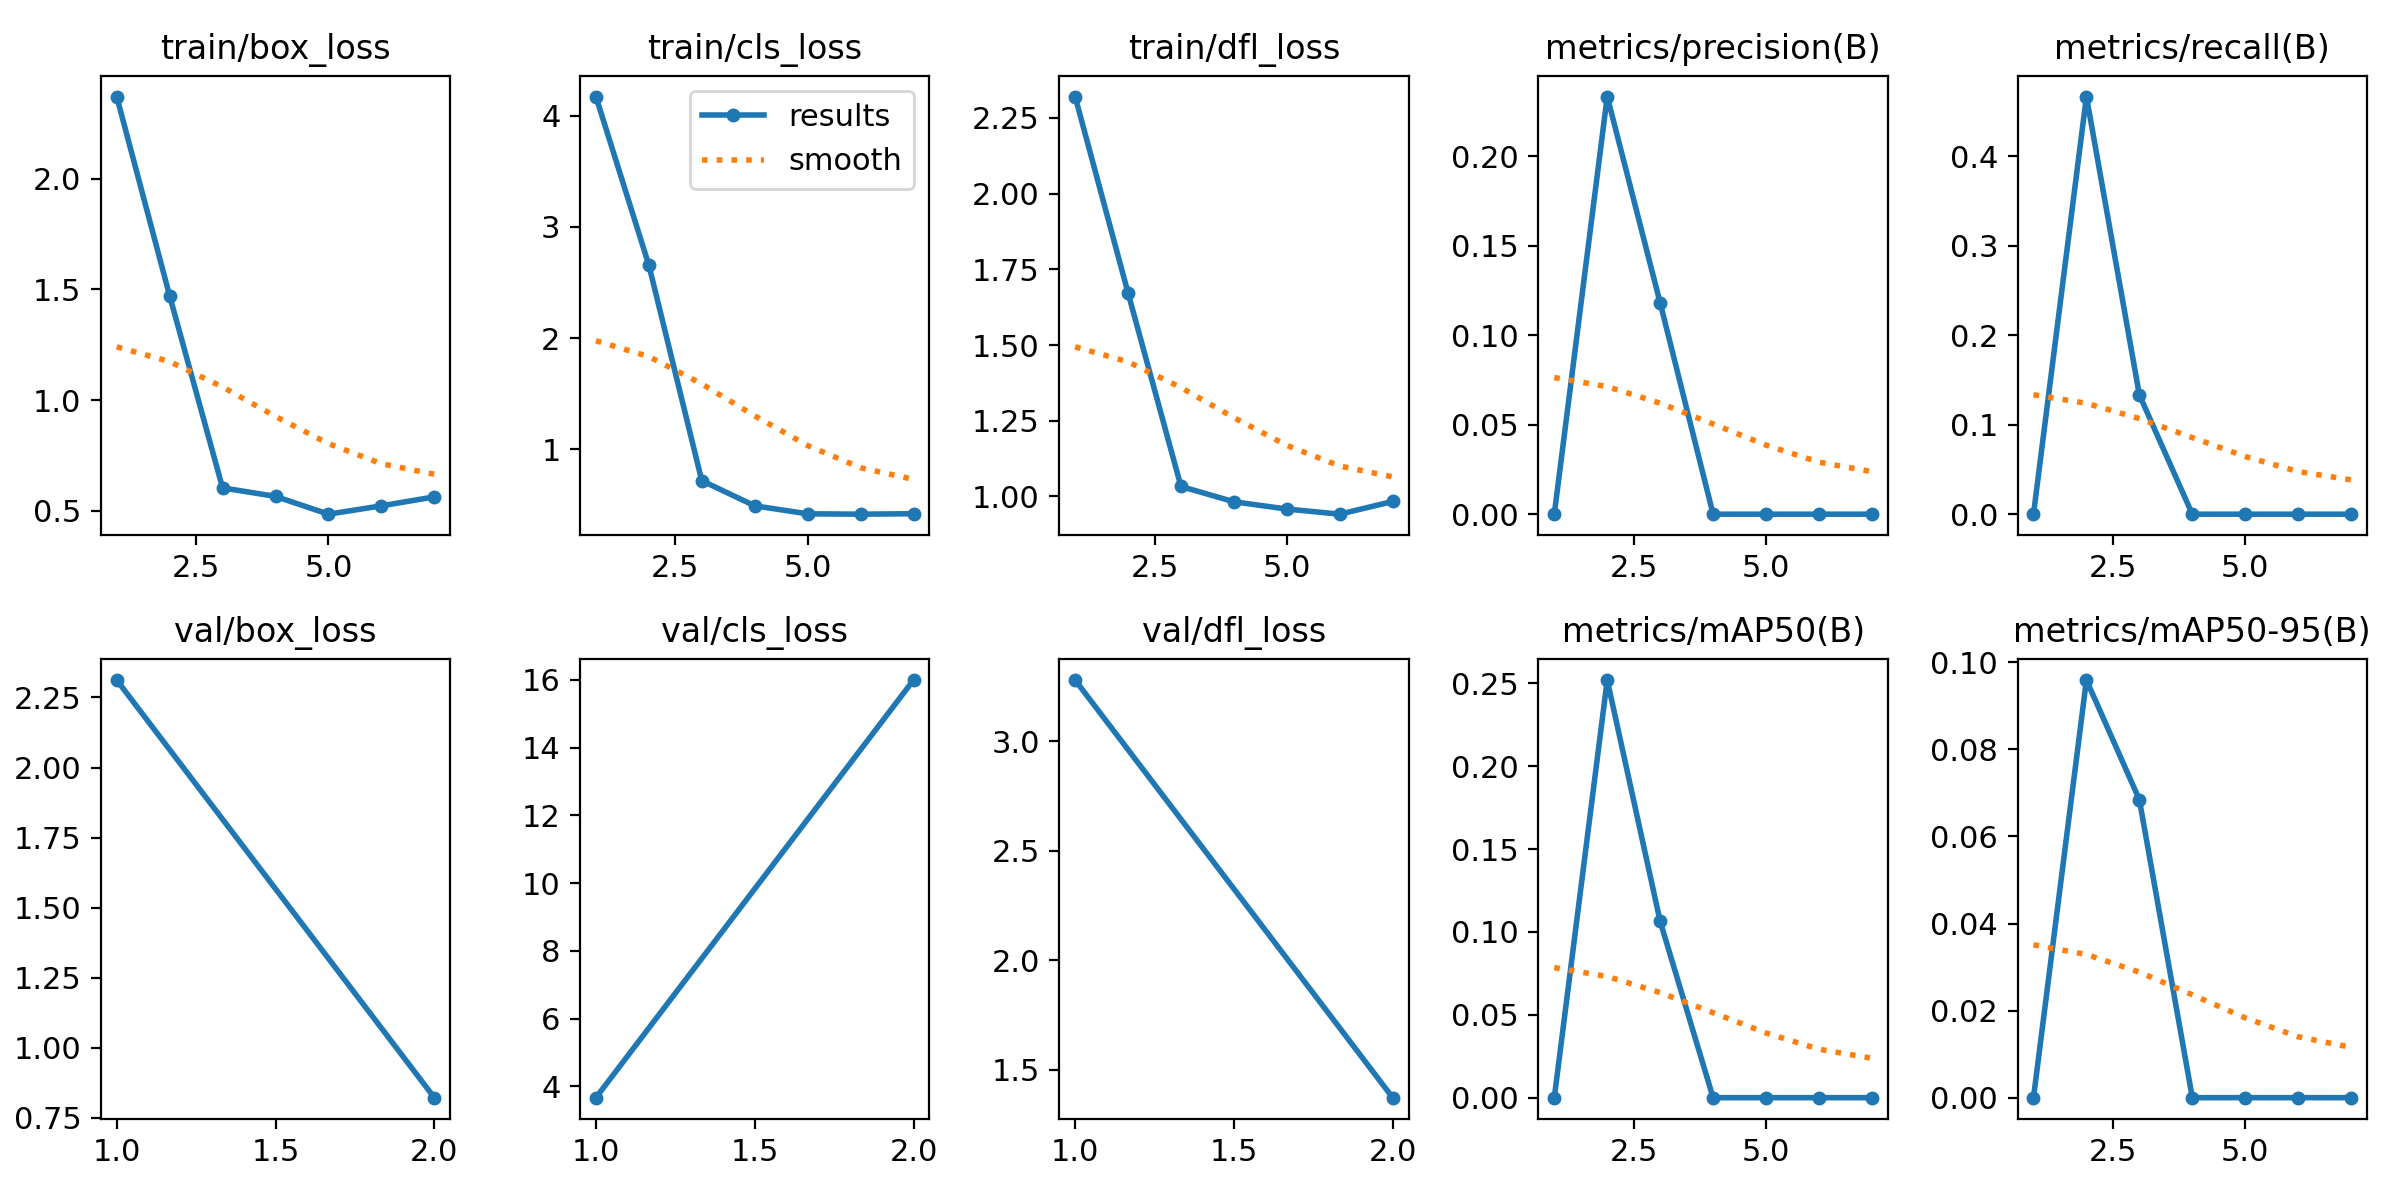

The table this chart was drawn from, first rows:
epoch, time, train/box_loss, train/cls_loss, train/dfl_loss, metrics/precision(B), metrics/recall(B), metrics/mAP50(B), metrics/mAP50-95(B), val/box_loss, val/cls_loss, val/dfl_loss, lr/pg0, lr/pg1, lr/pg2
1, 3.412, 2.372, 4.171, 2.321, 0, 0, 0, 0, 2.312, 3.669, 3.28, 0.0001334, 0.0001334, 0.0001334
2, 6.506, 1.471, 2.656, 1.672, 0.2333, 0.4667, 0.2519, 0.09593, 0.8225, 15.99, 1.371, 0.0002806, 0.0002806, 0.0002806
3, 9.511, 0.6032, 0.7188, 1.033, 0.1181, 0.1333, 0.1064, 0.06845, nan, nan, nan, 0.0004248, 0.0004248, 0.0004248
4, 12.63, 0.5646, 0.4922, 0.9825, 0, 0, 0, 0, nan, nan, nan, 0.0005661, 0.0005661, 0.0005661
5, 15.33, 0.4843, 0.4204, 0.9585, 0, 0, 0, 0, nan, nan, nan, 0.0007044, 0.0007044, 0.0007044
6, 18.12, 0.522, 0.4172, 0.9415, 0, 0, 0, 0, nan, nan, nan, 0.0008398, 0.0008398, 0.0008398
7, 20.84, 0.5625, 0.4211, 0.9835, 0, 0, 0, 0, nan, nan, nan, 0.0009721, 0.0009721, 0.0009721
